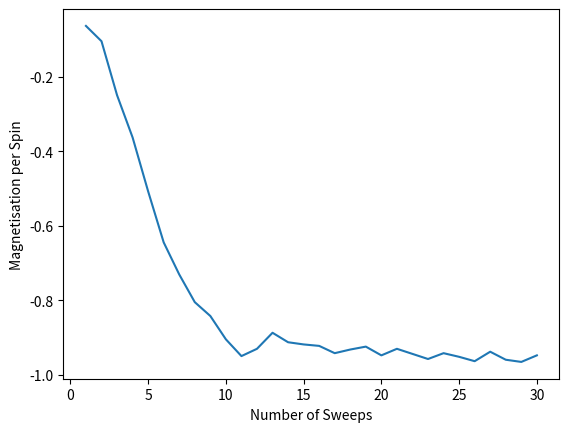

The script that saved this image:
import numpy as np
import matplotlib.pyplot as plt
# transition from paramagnetic material to ferromagnetic material
# or transition from solid to liquid

# generate n_x * n_y 2d array


def generate_lattice(n_x, n_y):
    lattice = np.random.rand(n_y, n_x)
    for j in range(n_y):
        for i in range(n_x):
            lattice[j][i] = -1 if lattice[j][i] < 0.5 else 1
    return lattice


def neighbour_spin_sum(lattice, j, i):
    n_y = len(lattice)
    n_x = len(lattice[0])
    n = (
        lattice[(j + 1) % n_y, i]
        + lattice[(j - 1) % n_y, i]
        + lattice[j, (i + 1) % n_x]
        + lattice[j, (i - 1) % n_x]
    )
    return n


def total_energy(lattice, B, J):
    n_x = len(lattice[0])
    n_y = len(lattice)

    spin_sum = 0
    neighbour_sum = 0

    for j in range(n_y):
        for i in range(n_x):
            current = lattice[j][i]
            spin_sum += current
            neighbour_sum += current * neighbour_spin_sum(lattice, j, i)

    return -B * spin_sum - J * neighbour_sum


def energy_change(J, f, B, s_alpha):
    # print(-2 * (J * f + B) * s_alpha)
    return -2 * (J * f + B) * s_alpha


def flip(spin):
    spin = -1 if spin == 1 else 1
    return spin


def metropolis(lattice, J, B):
    n_x = len(lattice[0])
    n_y = len(lattice)

    # for each lattice site,
    # flip the spin, calculate the energy change
    # keep the flip if exp(-delta E/kT) > 1
    # if not, draw from U[0,1],
    # if exp(-delta E/kT) > random number, keep
    # else revert

    # f = {-4, -2, 0, 2, 4}

    for j in range(n_y):
        for i in range(n_x):
            lattice[j][i] = flip(lattice[j][i])
            f = neighbour_spin_sum(lattice, j, i)
            delta_E = energy_change(J, f, B, lattice[j][i])
            if np.exp(-delta_E) > 1:
                continue
            else:
                r = np.random.uniform(0, 1)
                if np.exp(-delta_E) > r:
                    continue
                else:
                    lattice[j][i] = flip(lattice[j][i])
    return lattice


def metropolis_n(lattice, n, J, B):
    l = lattice
    for i in range(n):
        l = metropolis(l, J, B)
    return l


def m_per_spin(lattice):
    n_x = len(lattice[0])
    n_y = len(lattice)
    s_alpha = 0
    for j in range(n_y):
        s_alpha += sum(lattice[j])
    return s_alpha / (n_x * n_y)


def main():
    J = 0.5
    B = -0.05
    N_x = 32
    N_y = 32
    n_sweeps = 30
    M_per_spin = []
    for n in range(n_sweeps):
        lattice = generate_lattice(N_y, N_x)
        lattice = metropolis_n(lattice, n + 1, J, B)
        M_per_spin.append(m_per_spin(lattice))

    plt.plot(np.arange(1, n_sweeps + 1), M_per_spin)
    plt.xlabel("Number of Sweeps")
    plt.ylabel("Magnetisation per Spin")
    plt.show()


def main2():
    J = 0.5
    B = -0.05
    N_x = 32
    N_y = 32
    n_sweeps = 30
    M_per_spin = []
    lattice = generate_lattice(N_y, N_x)
    for n in range(n_sweeps):
        lattice = metropolis(lattice, J, B)
        M_per_spin.append(m_per_spin(lattice))
    plt.plot(np.arange(1, n_sweeps + 1), M_per_spin)
    plt.xlabel("Number of Sweeps")
    plt.ylabel("Magnetisation per Spin")
    plt.show()


main2()
